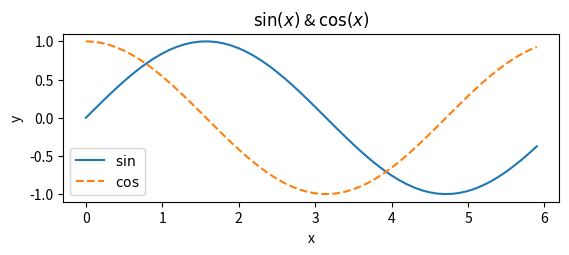

Write Python code to recreate this figure. (Note: this script raises an exception after producing the figure.)
import numpy as np
import matplotlib.pyplot as plt
from matplotlib.image import imread
"""
 How to use Matplotlib
 ver. python3.5
[redacted]
"""

# データ準備
x = np.arange(0, 6, 0.1) # 0から6まで0.1刻みでデータ生成
y1 = np.sin(x)
y2 = np.cos(x)

# グラフ描画
plt.subplot(2, 1, 1)
plt.plot(x, y1, label="$\sin$")
plt.plot(x, y2, linestyle = "--", label="$\cos$")
plt.xlabel("x")
plt.ylabel("y")
plt.title("$\sin(x)$ & $\cos(x)$")
# グラフに凡例をつける
plt.legend()

"""
Matplotlib.py実行時、以下のエラーが発生
==================================================================================================================
RuntimeError: Python is not installed as a framework.
The Mac OS X backend will not be able to function correctly if Python is not installed as a framework.
See the Python documentation for more information on installing Python as a framework on Mac OS X.
Please either reinstall Python as a framework, or try one of the other backends.
If you are Working with Matplotlib in a virtual enviroment see 'Working with Matplotlib in Virtual environments'
in the Matplotlib FAQ
==================================================================================================================
対処法は、http://qiita.com/Kodaira_/items/1a3b801c7a5a41c9ce49に記載通り。
以下のファイルを修正し、対応
~/.pyenv/versions/anaconda3-4.1.1/lib/python3.5/site-packages/matplotlib/mpl-data/matplotlibrc
"""
img = imread('./data/img/Lenna.png')
plt.subplot(2, 1, 2)
plt.imshow(img)
plt.show()

